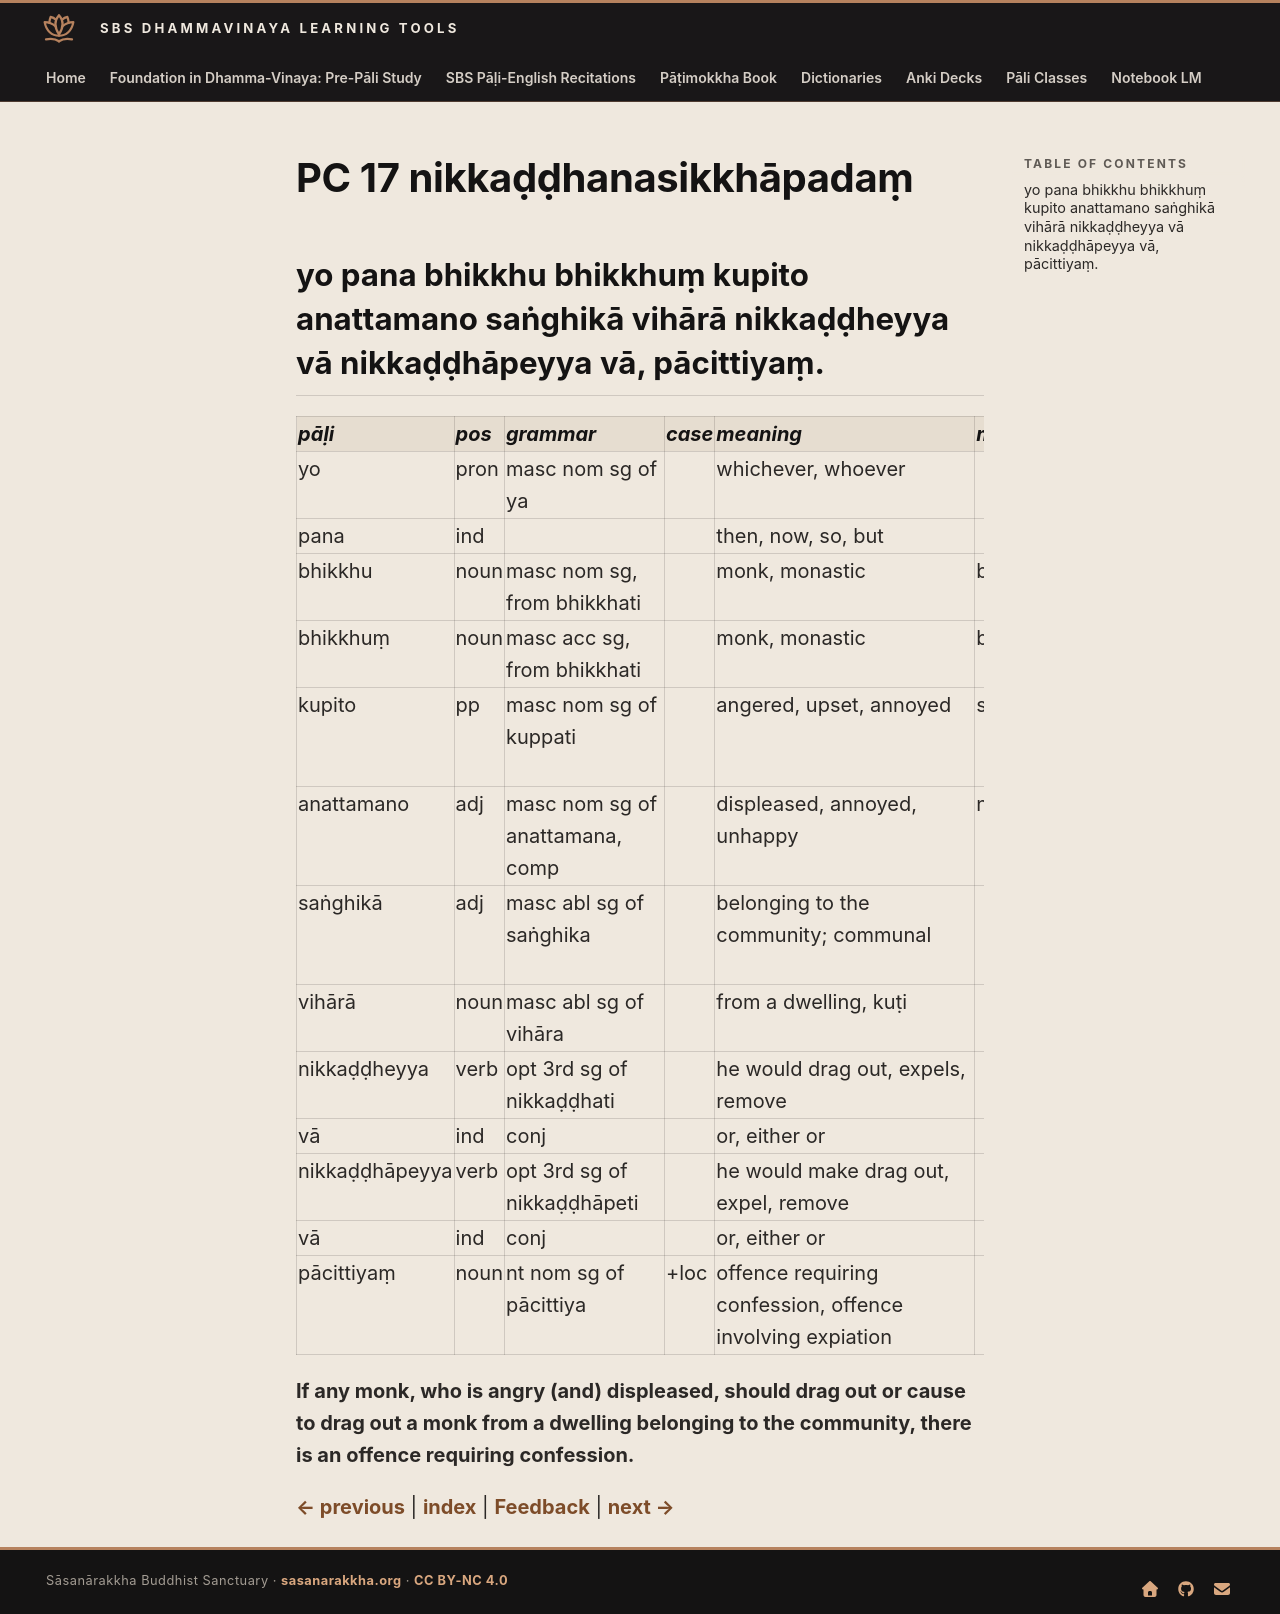

repository: sasanarakkha/study-tools · page: 6-pali-class/bhikkhu-patimokkha/076-pc-17/index.html · generator: mkdocs

# PC 17 nikkaḍḍhanasikkhāpadaṃ

## yo pana bhikkhu bhikkhuṃ kupito anattamano saṅghikā vihārā nikkaḍḍheyya vā nikkaḍḍhāpeyya vā, pācittiyaṃ.

| pāḷi | pos | grammar | case | meaning | meaning_lit | root | base | construction | compound_type | compound_construction |
| :--- | :--- | :--- | :--- | :--- | :--- | :--- | :--- | :--- | :--- | :--- |
| yo | pron | masc nom sg of ya | | whichever, whoever | | | | | | |
| pana | ind | | | then, now, so, but | | | | | | |
| bhikkhu | noun | masc nom sg, from bhikkhati | | monk, monastic | beggar, mendicant | √bhikkh (beg) | | √bhikkh + u | | |
| bhikkhuṃ | noun | masc acc sg, from bhikkhati | | monk, monastic | beggar, mendicant | √bhikkh (beg) | | √bhikkh + u | | |
| kupito | pp | masc nom sg of kuppati | | angered, upset, annoyed | shaken | √kup (shake, be angry) | | √kup + ita | | |
| anattamano | adj | masc nom sg of anattamana, comp | | displeased, annoyed, unhappy | not own mind | | | na + atta + mana | kammadhāraya | na + attamana |
| saṅghikā | adj | masc abl sg of saṅghika | | belonging to the community; communal | | √ghaṭ (join together) | | saṃ + √ghaṭ + ika | | |
| vihārā | noun | masc abl sg of vihāra | | from a dwelling, kuṭi | | √har (live) | | vi + √har + *a | | |
| nikkaḍḍheyya | verb | opt 3rd sg of nikkaḍḍhati | | he would drag out, expels, remove | | √kaḍḍh (drag) | √kaḍḍh + a > kaḍḍha | nī + kaḍḍha + ti | | |
| vā | ind | conj | | or, either or | | | | | | |
| nikkaḍḍhāpeyya | verb | opt 3rd sg of nikkaḍḍhāpeti | | he would make drag out, expel, remove | | √kaḍḍh (drag) | √kaḍḍh + āpe > kaḍḍhāpe | nī + kaḍḍhāpe + ti | | |
| vā | ind | conj | | or, either or | | | | | | |
| pācittiyaṃ | noun | nt nom sg of pācittiya | +loc | offence requiring confession, offence involving expiation | | | | | | |

**If any monk, who is angry (and) displeased, should drag out or cause to drag out a monk from a dwelling belonging to the community, there is an offence requiring confession.**


[← previous](075-pc-16.md) | [index](index.md) | [Feedback](https://docs.google.com/forms/d/e/1FAIpQLSdG6zKDtlwibtrX-cbKVn4WmIs8miH4VnuJvb7f94plCDKJyA/viewform?usp=pp_url&entry.1433863141=nikka%E1%B8%8D%E1%B8%8Dhanasikkh%C4%81pada%E1%B9%83) | [next →](077-pc-18.md)
